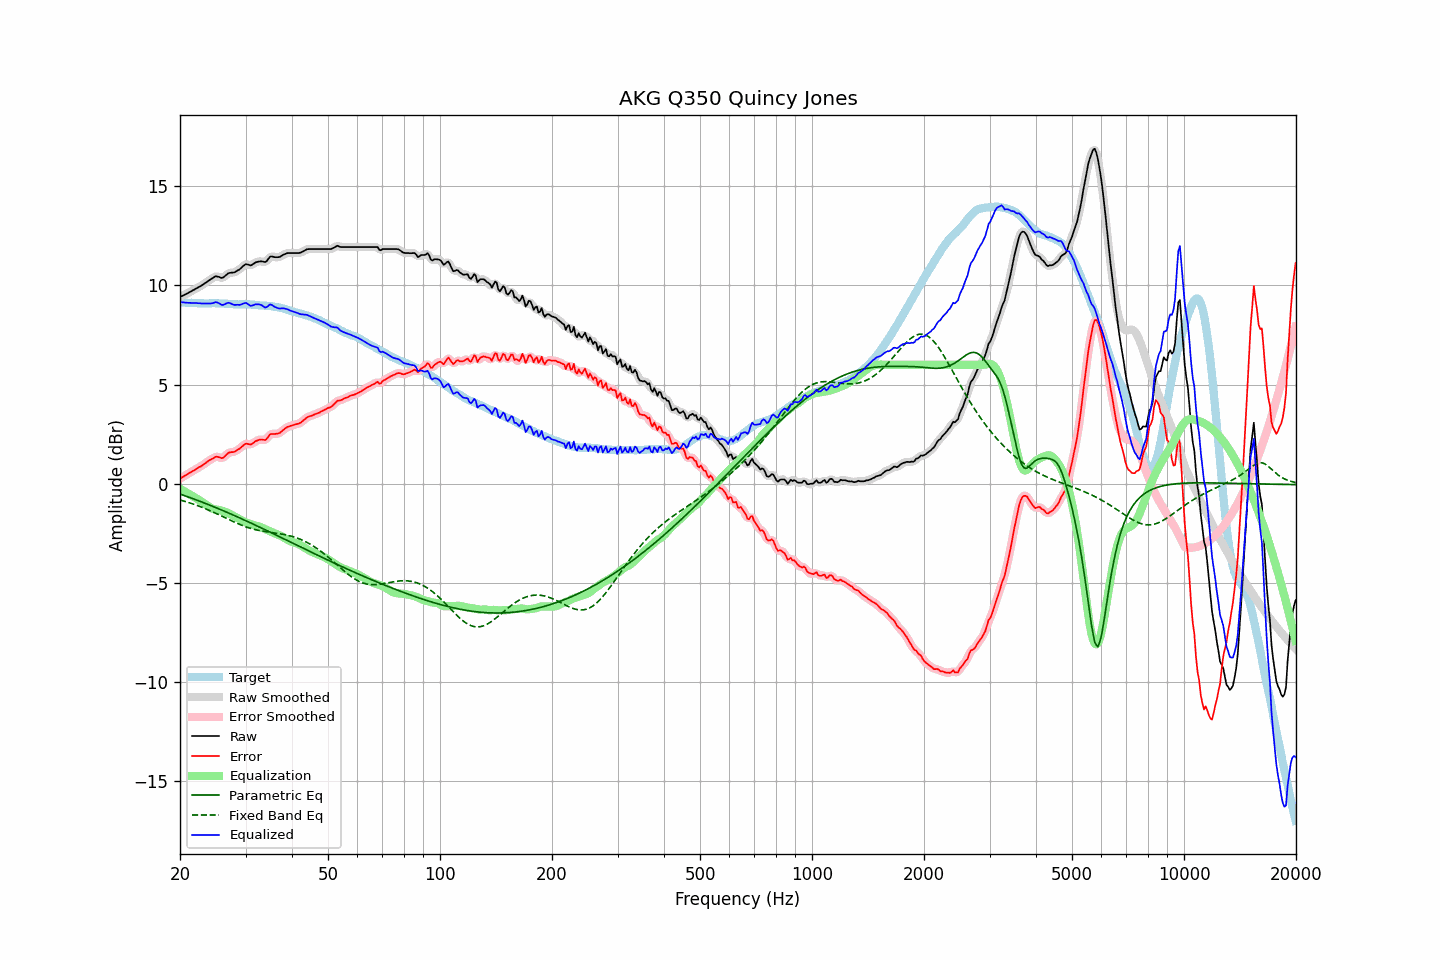

The file beside this chart, header and first rows:
frequency, raw, error, smoothed, error_smoothed, equalization, parametric_eq, fixed_band_eq, equalized_raw, equalized_smoothed, target
20.00, 9.42, 0.26, 9.42, 0.26, -0.26, -0.53, -0.82, 9.16, 9.16, 9.16
20.20, 9.46, 0.31, 9.46, 0.30, -0.30, -0.55, -0.85, 9.16, 9.15, 9.15
20.40, 9.50, 0.35, 9.50, 0.35, -0.35, -0.58, -0.87, 9.15, 9.15, 9.15
20.61, 9.54, 0.40, 9.54, 0.40, -0.40, -0.61, -0.89, 9.14, 9.14, 9.14
20.81, 9.58, 0.45, 9.58, 0.45, -0.45, -0.64, -0.92, 9.13, 9.13, 9.13
21.02, 9.62, 0.50, 9.62, 0.50, -0.49, -0.67, -0.94, 9.12, 9.13, 9.12
21.23, 9.67, 0.55, 9.67, 0.54, -0.54, -0.70, -0.97, 9.13, 9.12, 9.12
21.44, 9.71, 0.58, 9.71, 0.59, -0.59, -0.73, -1.00, 9.12, 9.12, 9.13
21.66, 9.76, 0.64, 9.76, 0.64, -0.64, -0.76, -1.02, 9.12, 9.12, 9.12
21.87, 9.80, 0.68, 9.80, 0.68, -0.68, -0.79, -1.05, 9.11, 9.12, 9.12
22.09, 9.85, 0.74, 9.85, 0.74, -0.73, -0.82, -1.08, 9.12, 9.11, 9.11
22.31, 9.89, 0.78, 9.89, 0.79, -0.78, -0.85, -1.11, 9.11, 9.11, 9.11
22.54, 9.94, 0.84, 9.93, 0.83, -0.83, -0.88, -1.14, 9.11, 9.10, 9.10
22.76, 9.98, 0.87, 9.98, 0.88, -0.88, -0.91, -1.17, 9.09, 9.10, 9.11
22.99, 10.03, 0.92, 10.03, 0.93, -0.94, -0.94, -1.20, 9.09, 9.09, 9.11
23.22, 10.09, 0.99, 10.08, 0.98, -0.99, -0.97, -1.24, 9.10, 9.09, 9.09
23.45, 10.14, 1.05, 10.14, 1.05, -1.05, -1.00, -1.27, 9.09, 9.09, 9.09
23.69, 10.20, 1.10, 10.20, 1.11, -1.11, -1.03, -1.30, 9.09, 9.09, 9.09
23.92, 10.26, 1.17, 10.25, 1.16, -1.16, -1.07, -1.34, 9.09, 9.09, 9.09
24.16, 10.31, 1.21, 10.31, 1.21, -1.22, -1.10, -1.38, 9.09, 9.09, 9.10
24.40, 10.36, 1.25, 10.36, 1.26, -1.26, -1.13, -1.41, 9.10, 9.11, 9.11
24.65, 10.41, 1.30, 10.41, 1.30, -1.28, -1.17, -1.45, 9.13, 9.13, 9.11
24.89, 10.46, 1.35, 10.45, 1.34, -1.30, -1.20, -1.49, 9.16, 9.15, 9.11
25.14, 10.46, 1.36, 10.46, 1.35, -1.31, -1.23, -1.52, 9.15, 9.14, 9.10
25.39, 10.44, 1.34, 10.44, 1.34, -1.32, -1.27, -1.56, 9.11, 9.11, 9.10
25.65, 10.41, 1.31, 10.40, 1.31, -1.34, -1.30, -1.60, 9.07, 9.06, 9.10
25.91, 10.38, 1.28, 10.39, 1.30, -1.36, -1.33, -1.64, 9.02, 9.03, 9.09
26.16, 10.41, 1.32, 10.42, 1.33, -1.39, -1.37, -1.68, 9.02, 9.03, 9.09
26.43, 10.48, 1.39, 10.48, 1.39, -1.41, -1.40, -1.72, 9.06, 9.06, 9.08
26.69, 10.55, 1.47, 10.55, 1.47, -1.45, -1.44, -1.76, 9.10, 9.10, 9.08
26.96, 10.62, 1.55, 10.60, 1.54, -1.48, -1.47, -1.79, 9.13, 9.12, 9.07
27.23, 10.64, 1.58, 10.64, 1.57, -1.53, -1.51, -1.83, 9.11, 9.11, 9.06
27.50, 10.65, 1.59, 10.65, 1.59, -1.57, -1.54, -1.87, 9.08, 9.08, 9.06
27.77, 10.65, 1.59, 10.65, 1.60, -1.61, -1.58, -1.91, 9.04, 9.04, 9.06
28.05, 10.67, 1.61, 10.68, 1.63, -1.65, -1.62, -1.95, 9.02, 9.03, 9.05
28.33, 10.72, 1.67, 10.71, 1.66, -1.69, -1.65, -1.98, 9.03, 9.02, 9.05
28.62, 10.77, 1.73, 10.76, 1.71, -1.74, -1.69, -2.02, 9.03, 9.02, 9.04
28.90, 10.81, 1.76, 10.82, 1.77, -1.79, -1.72, -2.05, 9.02, 9.03, 9.05
29.19, 10.88, 1.83, 10.88, 1.83, -1.84, -1.76, -2.09, 9.04, 9.05, 9.05
29.48, 10.96, 1.90, 10.96, 1.90, -1.88, -1.80, -2.12, 9.08, 9.08, 9.06
29.78, 11.03, 1.97, 11.03, 1.97, -1.92, -1.83, -2.15, 9.11, 9.10, 9.05
30.08, 11.08, 2.02, 11.06, 2.00, -1.96, -1.87, -2.18, 9.12, 9.11, 9.06
30.38, 11.06, 2.01, 11.06, 2.00, -1.99, -1.91, -2.21, 9.07, 9.07, 9.05
30.68, 11.04, 1.99, 11.04, 1.99, -2.01, -1.95, -2.23, 9.02, 9.02, 9.05
30.99, 11.01, 1.97, 11.03, 1.99, -2.04, -1.98, -2.26, 8.97, 8.99, 9.04
31.30, 11.06, 2.02, 11.06, 2.02, -2.07, -2.02, -2.28, 8.99, 8.99, 9.03
31.61, 11.11, 2.08, 11.11, 2.08, -2.09, -2.06, -2.30, 9.01, 9.01, 9.03
31.93, 11.17, 2.15, 11.16, 2.13, -2.12, -2.10, -2.32, 9.05, 9.04, 9.02
32.24, 11.19, 2.17, 11.19, 2.18, -2.14, -2.14, -2.34, 9.05, 9.05, 9.02
32.57, 11.21, 2.20, 11.21, 2.21, -2.16, -2.17, -2.36, 9.05, 9.05, 9.01
32.89, 11.22, 2.23, 11.22, 2.22, -2.19, -2.21, -2.38, 9.03, 9.03, 8.99
33.22, 11.22, 2.23, 11.21, 2.22, -2.22, -2.25, -2.39, 9.00, 8.99, 8.99
33.55, 11.20, 2.21, 11.19, 2.21, -2.26, -2.29, -2.41, 8.94, 8.94, 8.99
33.89, 11.18, 2.19, 11.20, 2.22, -2.29, -2.33, -2.42, 8.89, 8.91, 8.98
34.23, 11.24, 2.27, 11.26, 2.28, -2.33, -2.37, -2.43, 8.91, 8.93, 8.97
34.57, 11.35, 2.38, 11.34, 2.38, -2.37, -2.41, -2.44, 8.98, 8.98, 8.97
34.92, 11.45, 2.49, 11.42, 2.46, -2.40, -2.44, -2.46, 9.04, 9.02, 8.95
35.27, 11.47, 2.51, 11.46, 2.51, -2.44, -2.48, -2.47, 9.03, 9.02, 8.96
35.62, 11.45, 2.51, 11.46, 2.52, -2.48, -2.52, -2.48, 8.97, 8.98, 8.94
35.97, 11.43, 2.50, 11.44, 2.51, -2.51, -2.56, -2.49, 8.92, 8.93, 8.92
... 635 more rows
